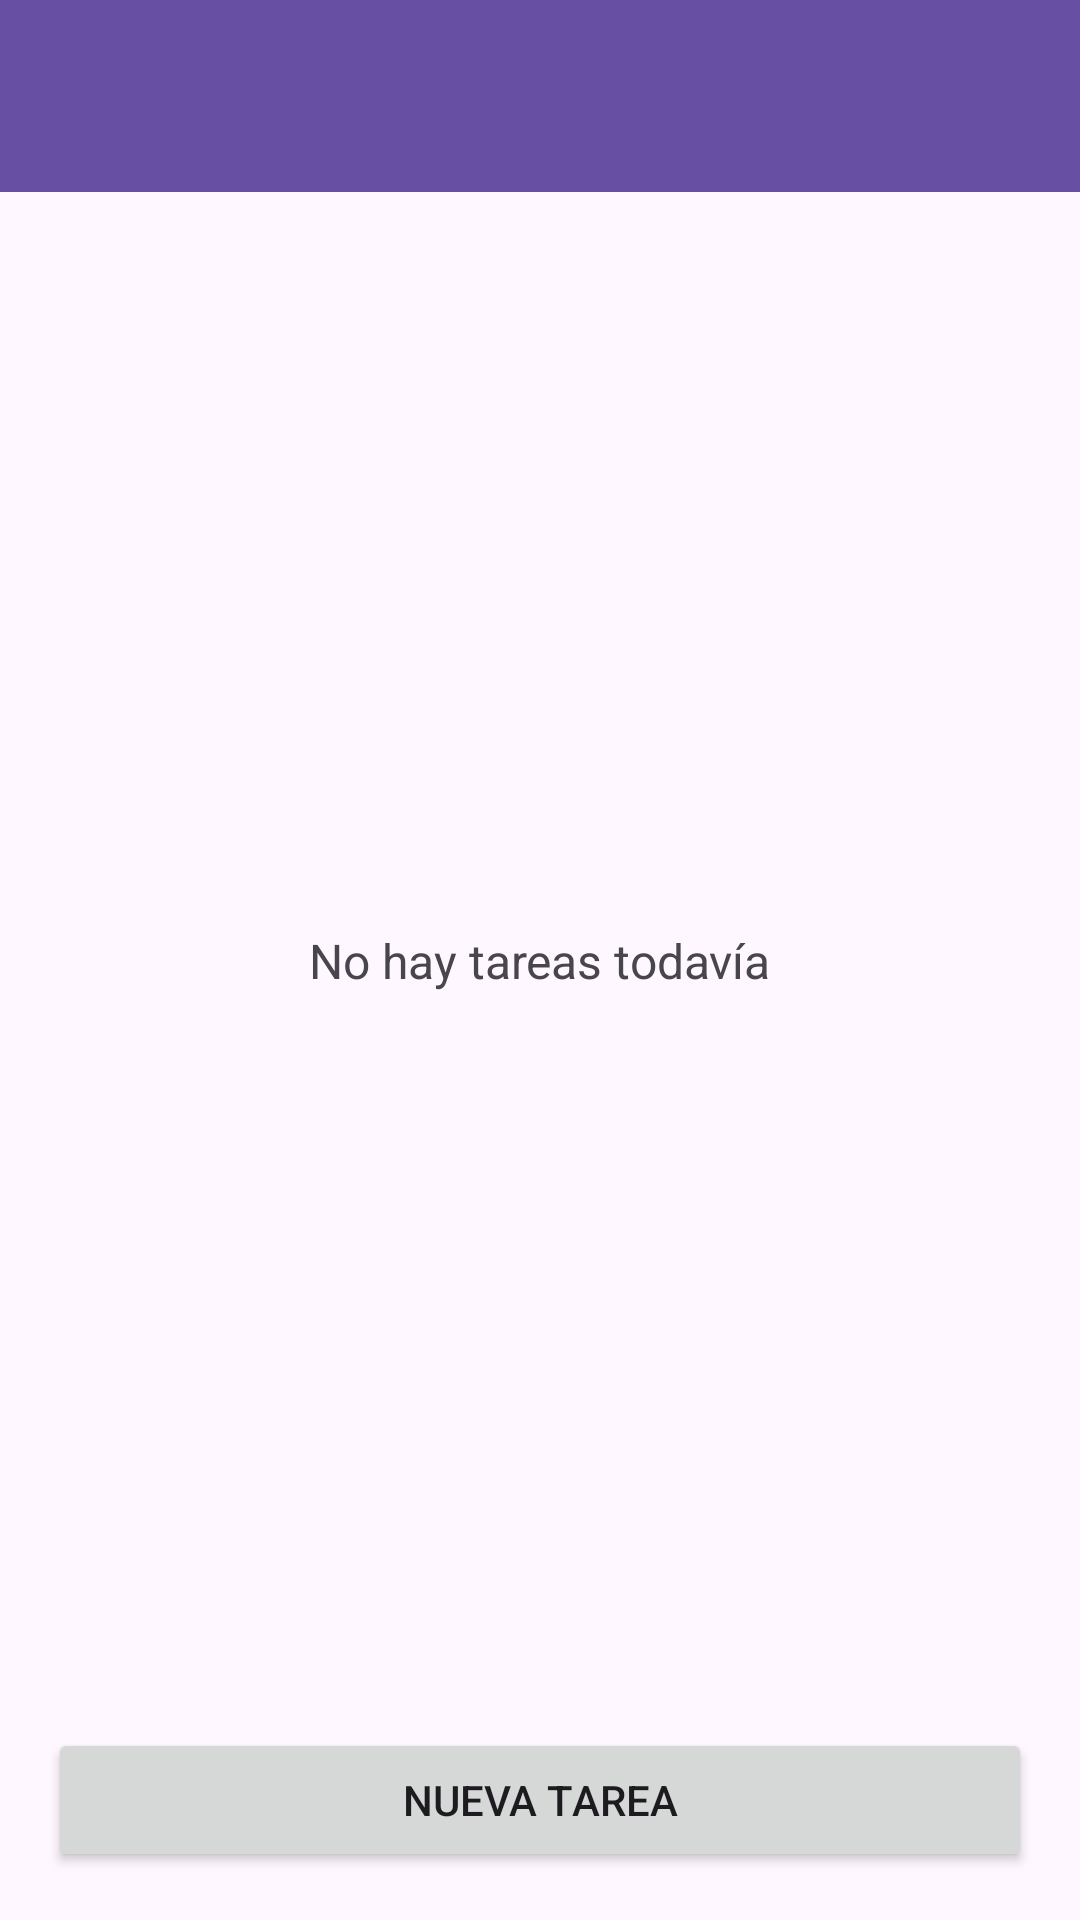

Android layout source for this screen:
<!-- AndroidManifest.xml: application theme Theme.Vanessa_Mouriz_Feed1_GestorTareas -->
<!-- res/layout/activity_main.xml -->
<?xml version="1.0" encoding="utf-8"?>
<androidx.constraintlayout.widget.ConstraintLayout xmlns:android="http://schemas.android.com/apk/res/android"
    xmlns:app="http://schemas.android.com/apk/res-auto"
    xmlns:tools="http://schemas.android.com/tools"
    android:id="@+id/main"
    android:layout_width="match_parent"
    android:layout_height="match_parent"
    tools:context=".MainActivity">

    
    <include
        android:id="@+id/toolbar"
        layout="@layout/toolbar"
        android:layout_width="0dp"
        android:layout_height="wrap_content"
        app:layout_constraintEnd_toEndOf="parent"
        app:layout_constraintStart_toStartOf="parent"
        app:layout_constraintTop_toTopOf="parent" />

    <ListView
        android:id="@+id/listViewTareas"
        android:layout_width="0dp"
        android:layout_height="0dp"
        app:layout_constraintBottom_toTopOf="@+id/buttonNuevaTarea"
        app:layout_constraintEnd_toEndOf="parent"
        app:layout_constraintStart_toStartOf="parent"
        app:layout_constraintTop_toBottomOf="@+id/toolbar" />

    
    <TextView
        android:id="@+id/textViewVacio"
        android:layout_width="wrap_content"
        android:layout_height="wrap_content"
        android:text="@string/lista_vacia"
        android:textSize="16sp"
        app:layout_constraintBottom_toTopOf="@+id/buttonNuevaTarea"
        app:layout_constraintEnd_toEndOf="parent"
        app:layout_constraintStart_toStartOf="parent"
        app:layout_constraintTop_toBottomOf="@+id/toolbar" />

    <Button
        android:id="@+id/buttonNuevaTarea"
        android:layout_width="0dp"
        android:layout_height="wrap_content"
        android:layout_margin="16dp"
        android:text="@string/nueva_tarea"
        app:layout_constraintBottom_toBottomOf="parent"
        app:layout_constraintEnd_toEndOf="parent"
        app:layout_constraintStart_toStartOf="parent" />

</androidx.constraintlayout.widget.ConstraintLayout>
<!-- res/layout/toolbar.xml (included above) -->
<?xml version="1.0" encoding="utf-8"?>
<com.google.android.material.appbar.MaterialToolbar xmlns:android="http://schemas.android.com/apk/res/android"
    xmlns:app="http://schemas.android.com/apk/res-auto"
    android:id="@+id/toolbar"
    android:layout_width="match_parent"
    android:layout_height="wrap_content"
    android:background="?attr/colorPrimary"
    android:minHeight="?attr/actionBarSize"
    android:theme="@style/ThemeOverlay.GestorTareas.Toolbar"
    app:navigationIconTint="?attr/colorOnPrimary"
    app:titleTextColor="?attr/colorOnPrimary" />
<!-- resources referenced by this layout -->
<resources>
  <string name="lista_vacia">No hay tareas todavía</string>
  <string name="nueva_tarea">Nueva tarea</string>
  <style name="ThemeOverlay.GestorTareas.Toolbar" parent="">
          <item name="colorControlNormal">?attr/colorOnPrimary</item>
      </style>
  <style name="Theme.Vanessa_Mouriz_Feed1_GestorTareas" parent="Base.Theme.Vanessa_Mouriz_Feed1_GestorTareas" />
  <style name="Base.Theme.Vanessa_Mouriz_Feed1_GestorTareas" parent="Theme.Material3.DayNight.NoActionBar">
          
          <item name="android:windowLightStatusBar">false</item>
      </style>
</resources>
